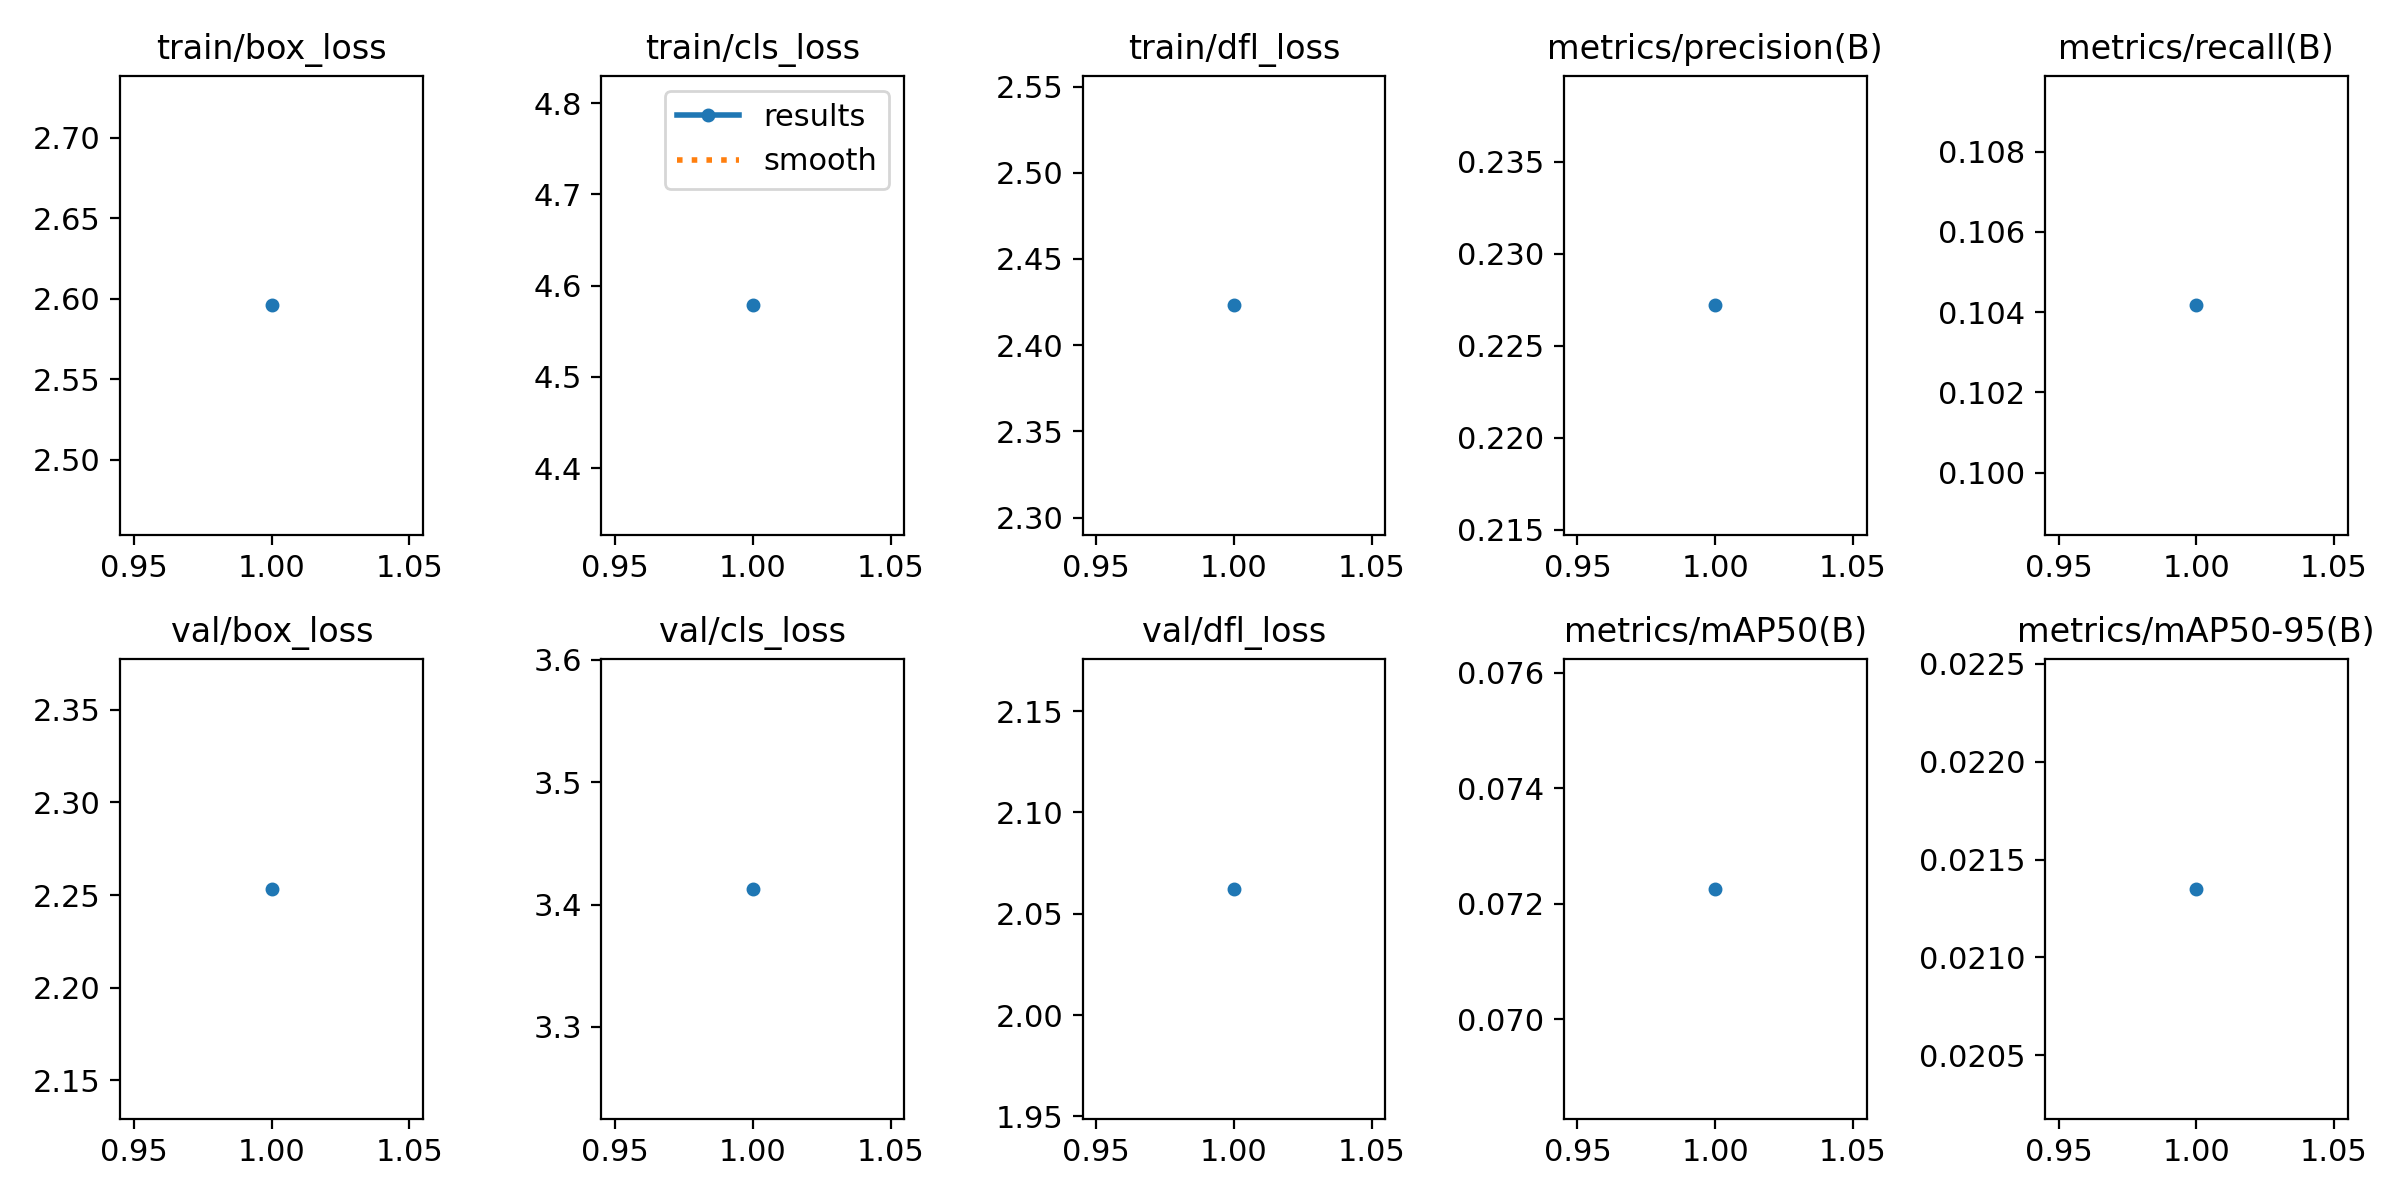

Data behind this chart, as committed beside it:
epoch, time, train/box_loss, train/cls_loss, train/dfl_loss, metrics/precision(B), metrics/recall(B), metrics/mAP50(B), metrics/mAP50-95(B), val/box_loss, val/cls_loss, val/dfl_loss, lr/pg0, lr/pg1, lr/pg2
1, 106, 2.596, 4.578, 2.423, 0.2272, 0.1042, 0.07226, 0.02135, 2.253, 3.413, 2.062, 0.001667, 0.001667, 0.001667
